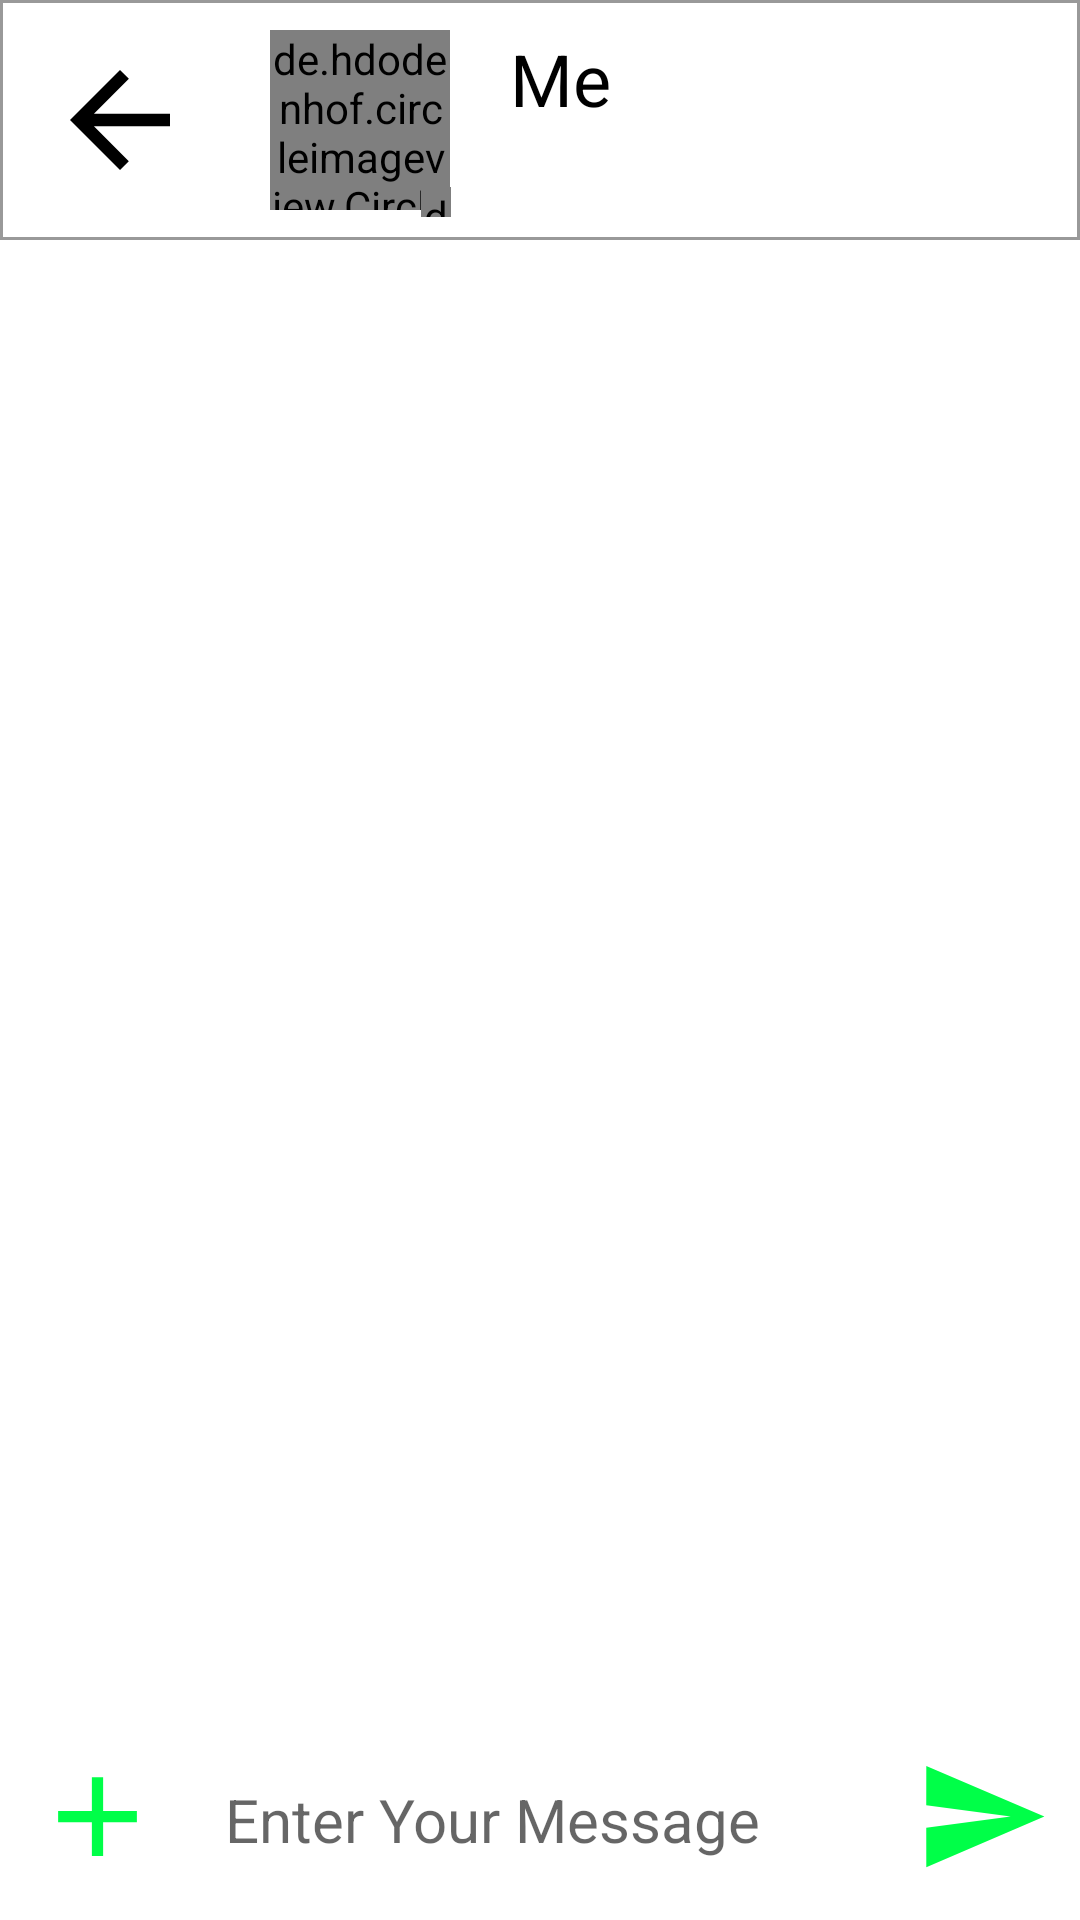

Write the Android layout XML for this screen, with the resource values it uses.
<!-- AndroidManifest.xml: application theme Theme.Wibi -->
<!-- res/layout/activity_message.xml -->
<?xml version="1.0" encoding="utf-8"?>
<RelativeLayout xmlns:android="http://schemas.android.com/apk/res/android"
    xmlns:app="http://schemas.android.com/apk/res-auto"
    xmlns:tools="http://schemas.android.com/tools"
    android:layout_width="match_parent"
    android:layout_height="match_parent"
    tools:context=".Message.MessageActivity"
    android:orientation="vertical"
    android:background="@color/white">

    <RelativeLayout
        android:id="@+id/toolbar"
        android:layout_width="match_parent"
        android:layout_height="wrap_content"
        android:orientation="horizontal"
        android:gravity="center|left"
        android:background="@drawable/card_border">

        <ImageView
            android:id="@+id/btnreturn"
            android:layout_width="50dp"
            android:layout_height="50dp"
            android:background="@drawable/return_arrow"
            android:layout_margin="15dp"/>

        <de.hdodenhof.circleimageview.CircleImageView
            android:id="@+id/userAvatar"
            android:layout_width="60dp"
            android:layout_height="60dp"
            android:layout_margin="10dp"
            android:layout_toRightOf="@+id/btnreturn"
            android:layout_toEndOf="@id/btnreturn" />
        <TextView
            android:layout_width="wrap_content"
            android:layout_height="wrap_content"
            android:id="@+id/lblUserFullName"
            android:textColor="@color/colorPrimaryDark"
            android:text="@string/lblMe"
            android:textSize="24dp"
            android:layout_margin="10dp"
            android:layout_toRightOf="@id/userAvatar"
            android:layout_toEndOf="@id/userAvatar"/>

        <de.hdodenhof.circleimageview.CircleImageView
            android:id="@+id/statusMes"
            android:layout_width="10dp"
            android:layout_height="10dp"
            android:background="@color/colorPrimary"
            android:layout_below="@+id/lblUserFullName"
            android:layout_toRightOf="@+id/userAvatar"
            android:layout_toEndOf="@+id/userAvatar"
            android:layout_marginLeft="-20dp"
            android:layout_marginTop="10dp"/>

    </RelativeLayout>

    <androidx.recyclerview.widget.RecyclerView
        android:layout_width="match_parent"
        android:layout_height="match_parent"
        android:id="@+id/rcvMessage"
        android:layout_below="@+id/toolbar"
        android:layout_above="@+id/viewSendMessage"/>

    <RelativeLayout
        android:id="@+id/viewSendMessage"
        android:layout_width="match_parent"
        android:layout_height="wrap_content"
        android:layout_alignParentBottom="true">

        <EditText
            android:layout_margin="10dp"
            android:id="@+id/textSend"
            android:layout_width="match_parent"
            android:layout_height="wrap_content"
            android:hint="@string/EnterYourMessage"
            android:textSize="20dp"
            android:padding="10dp"
            android:background="@android:color/transparent"
            android:textColor="@color/colorPrimaryDark"
            android:layout_toLeftOf="@+id/btnSend"
            android:layout_toRightOf="@id/btnS"/>


        <ImageView
            android:background="@drawable/send"
            android:layout_width="45dp"
            android:layout_height="45dp"
            android:id="@+id/btnSend"
            android:layout_margin="10dp"
            android:layout_alignParentEnd="true"
            android:layout_alignParentRight="true" />

        <ImageView
            android:background="@drawable/add"
            android:layout_width="45dp"
            android:layout_height="45dp"
            android:id="@+id/btnS"
            android:layout_marginLeft="10dp"
            android:layout_marginTop="10dp"
            android:layout_marginBottom="10dp"
            android:layout_alignParentStart="true" />

    </RelativeLayout>
</RelativeLayout>
<!-- resources referenced by this layout -->
<resources>
  <color name="colorPrimary">#00FF48</color>
  <color name="colorPrimaryDark">#000000</color>
  <color name="white">#FFFFFFFF</color>
  <!-- drawable add (drawable) -->
  <vector android:height="24dp" android:tint="#00FF48"
      android:viewportHeight="24" android:viewportWidth="24"
      android:width="24dp" xmlns:android="http://schemas.android.com/apk/res/android">
      <path android:fillColor="@android:color/white" android:pathData="M19,13h-6v6h-2v-6H5v-2h6V5h2v6h6v2z"/>
  </vector>
  <!-- drawable card_border (drawable) -->
  <?xml version="1.0" encoding="utf-8"?>
  <shape xmlns:android="http://schemas.android.com/apk/res/android">
      <stroke
          android:width="1dip"
          android:color="@color/gray" />
      <solid
          android:color="#ffffff" />
  </shape>
  <!-- drawable return_arrow (drawable) -->
  <vector xmlns:android="http://schemas.android.com/apk/res/android"
      android:width="24dp"
      android:height="24dp"
      android:viewportWidth="24"
      android:viewportHeight="24"
      android:tint="@color/colorPrimaryDark">
    <path
        android:fillColor="@android:color/white"
        android:pathData="M20,11H7.83l5.59,-5.59L12,4l-8,8 8,8 1.41,-1.41L7.83,13H20v-2z"/>
  </vector>
  <!-- drawable send (drawable) -->
  <vector android:autoMirrored="true" android:height="24dp"
      android:tint="#00FF48" android:viewportHeight="24"
      android:viewportWidth="24" android:width="24dp" xmlns:android="http://schemas.android.com/apk/res/android">
      <path android:fillColor="@android:color/white" android:pathData="M2.01,21L23,12 2.01,3 2,10l15,2 -15,2z"/>
  </vector>
  <string name="EnterYourMessage">Enter Your Message</string>
  <string name="lblMe">Me</string>
  <style name="Theme.Wibi" parent="Theme.AppCompat.DayNight.NoActionBar">
          
          <item name="colorPrimary">@color/colorPrimaryDark</item>
          <item name="colorPrimaryVariant">@color/colorPrimaryDark</item>
          <item name="colorOnPrimary">@color/white</item>
          
          <item name="colorSecondary">@color/teal_200</item>
          <item name="colorSecondaryVariant">@color/teal_700</item>
          <item name="colorOnSecondary">@color/black</item>
          
          <item name="android:statusBarColor" tools:targetApi="l">?attr/colorPrimaryVariant</item>
          
      </style>
  <color name="gray">#999999</color>
  <color name="teal_200">#FF03DAC5</color>
  <color name="teal_700">#FF018786</color>
  <color name="black">#FF000000</color>
</resources>
